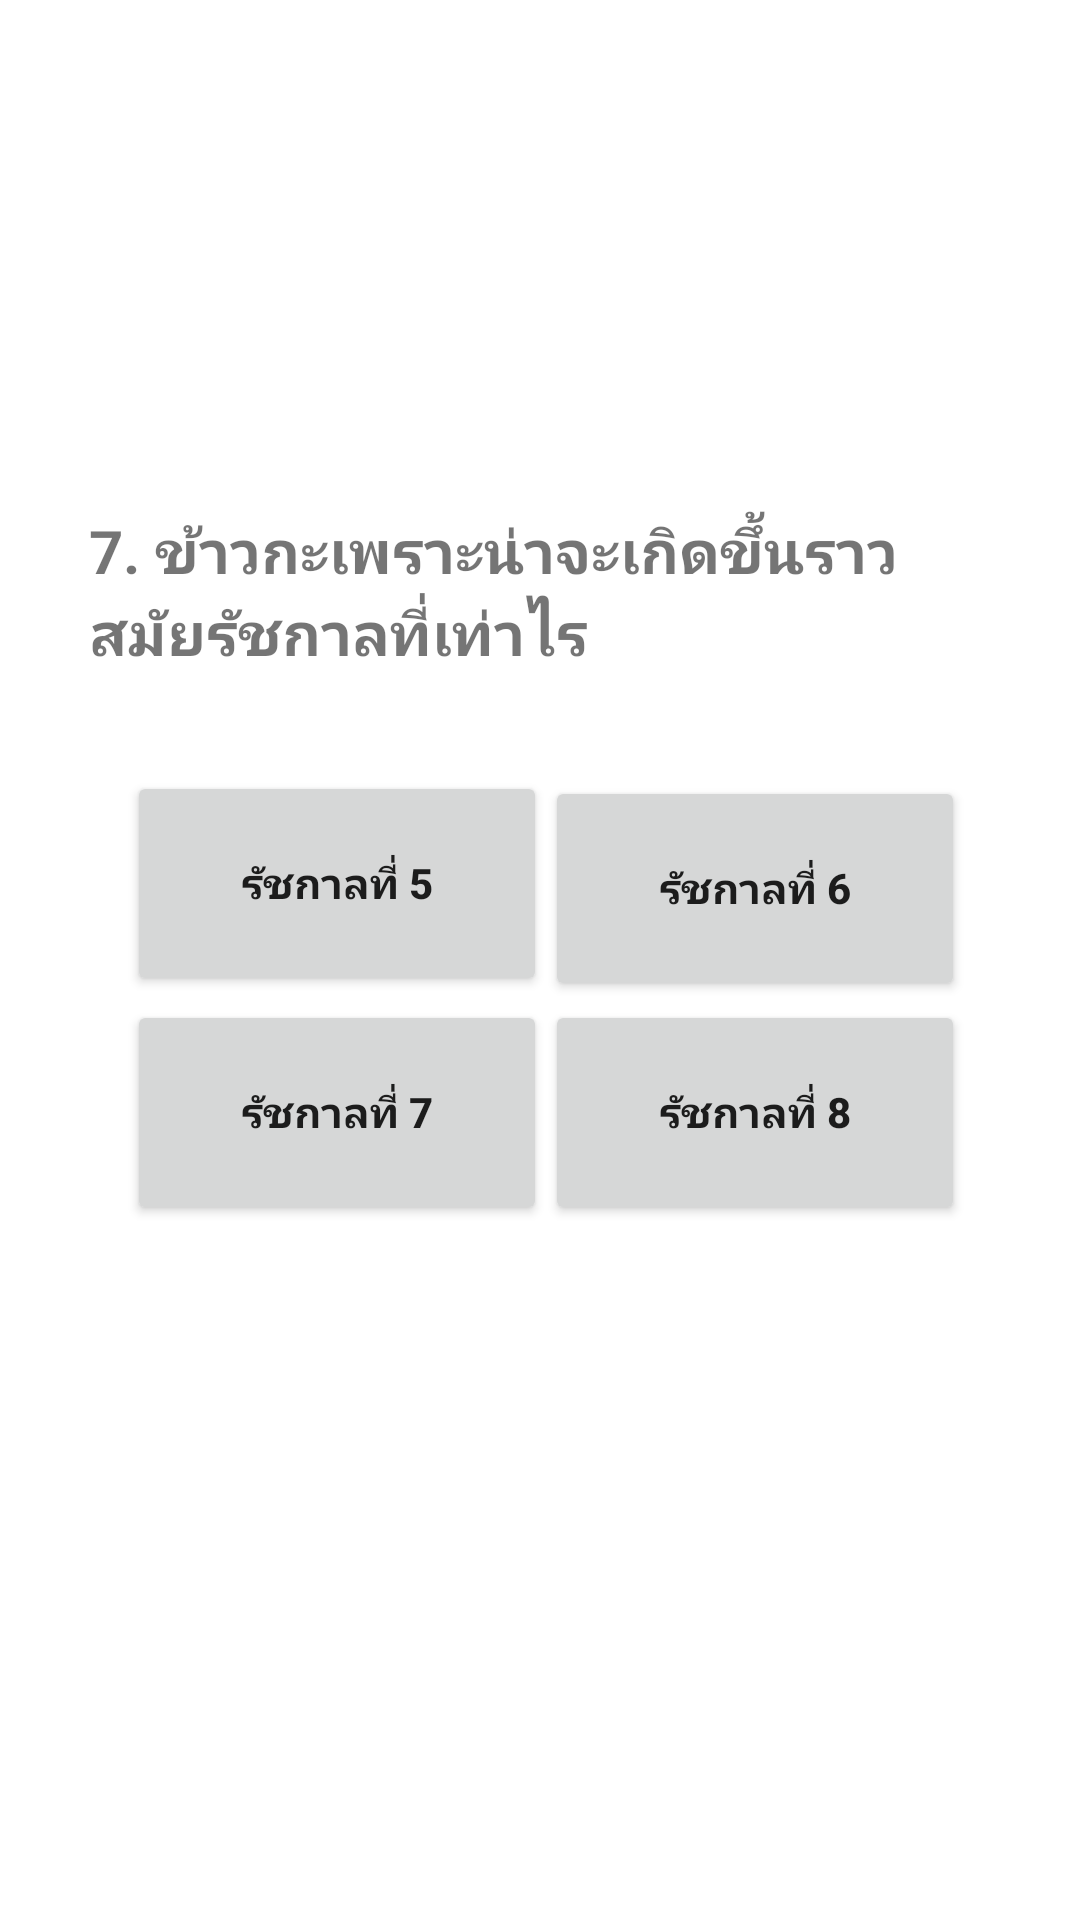

Android layout source for this screen:
<!-- AndroidManifest.xml: application theme Theme.EZQUIZ02 -->
<!-- res/layout/activity_seven.xml -->
<?xml version="1.0" encoding="utf-8"?>
<androidx.constraintlayout.widget.ConstraintLayout xmlns:android="http://schemas.android.com/apk/res/android"
    xmlns:app="http://schemas.android.com/apk/res-auto"
    xmlns:tools="http://schemas.android.com/tools"
    android:layout_width="match_parent"
    android:layout_height="match_parent"
    tools:context=".seven">

    <Button
        android:id="@+id/a"
        android:layout_width="140dp"
        android:layout_height="75dp"
        android:text="รัชกาลที่ 5"
        android:textStyle="bold"
        app:layout_constraintBottom_toBottomOf="parent"
        app:layout_constraintEnd_toEndOf="parent"
        app:layout_constraintHorizontal_bias="0.192"
        app:layout_constraintStart_toStartOf="parent"
        app:layout_constraintTop_toTopOf="parent"
        app:layout_constraintVertical_bias="0.455" />

    <Button
        android:id="@+id/d"
        android:layout_width="140dp"
        android:layout_height="75dp"
        android:text="รัชกาลที่ 8"
        android:textStyle="bold"
        app:layout_constraintBottom_toBottomOf="parent"
        app:layout_constraintEnd_toEndOf="parent"
        app:layout_constraintHorizontal_bias="0.825"
        app:layout_constraintStart_toStartOf="parent"
        app:layout_constraintTop_toTopOf="parent"
        app:layout_constraintVertical_bias="0.59" />

    <Button
        android:id="@+id/b"
        android:layout_width="140dp"
        android:layout_height="75dp"
        android:text="รัชกาลที่ 6"
        android:textStyle="bold"
        app:layout_constraintBottom_toBottomOf="parent"
        app:layout_constraintEnd_toEndOf="parent"
        app:layout_constraintHorizontal_bias="0.825"
        app:layout_constraintStart_toStartOf="parent"
        app:layout_constraintTop_toTopOf="parent"
        app:layout_constraintVertical_bias="0.458" />

    <Button
        android:id="@+id/c"
        android:layout_width="140dp"
        android:layout_height="75dp"
        android:text="รัชกาลที่ 7"
        android:textStyle="bold"
        app:layout_constraintBottom_toBottomOf="parent"
        app:layout_constraintEnd_toEndOf="parent"
        app:layout_constraintHorizontal_bias="0.192"
        app:layout_constraintStart_toStartOf="parent"
        app:layout_constraintTop_toTopOf="parent"
        app:layout_constraintVertical_bias="0.59" />

    <TextView
        android:id="@+id/textView9"
        android:layout_width="300dp"
        android:layout_height="100dp"
        android:text="7. ข้าวกะเพราะน่าจะเกิดขึ้นราวสมัยรัชกาลที่เท่าไร"
        android:textSize="20sp"
        android:textStyle="bold"
        app:layout_constraintBottom_toBottomOf="parent"
        app:layout_constraintEnd_toEndOf="parent"
        app:layout_constraintHorizontal_bias="0.495"
        app:layout_constraintStart_toStartOf="parent"
        app:layout_constraintTop_toTopOf="parent"
        app:layout_constraintVertical_bias="0.315" />
</androidx.constraintlayout.widget.ConstraintLayout>
<!-- resources referenced by this layout -->
<resources>
  <style name="Theme.EZQUIZ02" parent="Theme.MaterialComponents.DayNight.DarkActionBar">
          
          <item name="colorPrimary">@color/purple_500</item>
          <item name="colorPrimaryVariant">@color/purple_700</item>
          <item name="colorOnPrimary">@color/white</item>
          
          <item name="colorSecondary">@color/teal_200</item>
          <item name="colorSecondaryVariant">@color/teal_700</item>
          <item name="colorOnSecondary">@color/black</item>
          
          <item name="android:statusBarColor">?attr/colorPrimaryVariant</item>
          
      </style>
  <!-- not gathered from this repository: default colours our renderer supplied (Android Studio template values) -->
  <color name="purple_500">#FF6200EE</color>
  <color name="purple_700">#FF3700B3</color>
  <color name="teal_200">#FF03DAC5</color>
  <color name="teal_700">#FF018786</color>
  <color name="black">#FF000000</color>
  <color name="white">#FFFFFFFF</color>
</resources>
